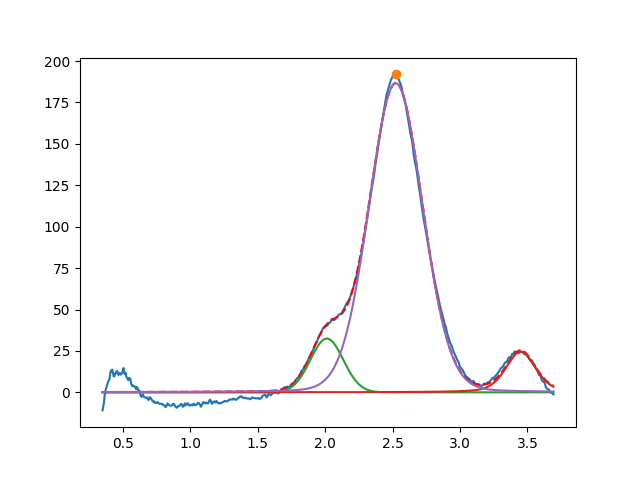

The file beside this chart, header and first rows:
2.012507818119777969e+00, 3.244426749472770410e+01, 2.870437928564458785e-01, 9.999999999999998890e-01
3.450000000000000622e+00, 2.458283976515914659e+01, 2.598833186799657802e-01, 6.314901021403711567e-01
2.523829107410164863e+00, 1.865553498733310391e+02, 4.680462393244038122e-01, 9.309510853962262855e-01
